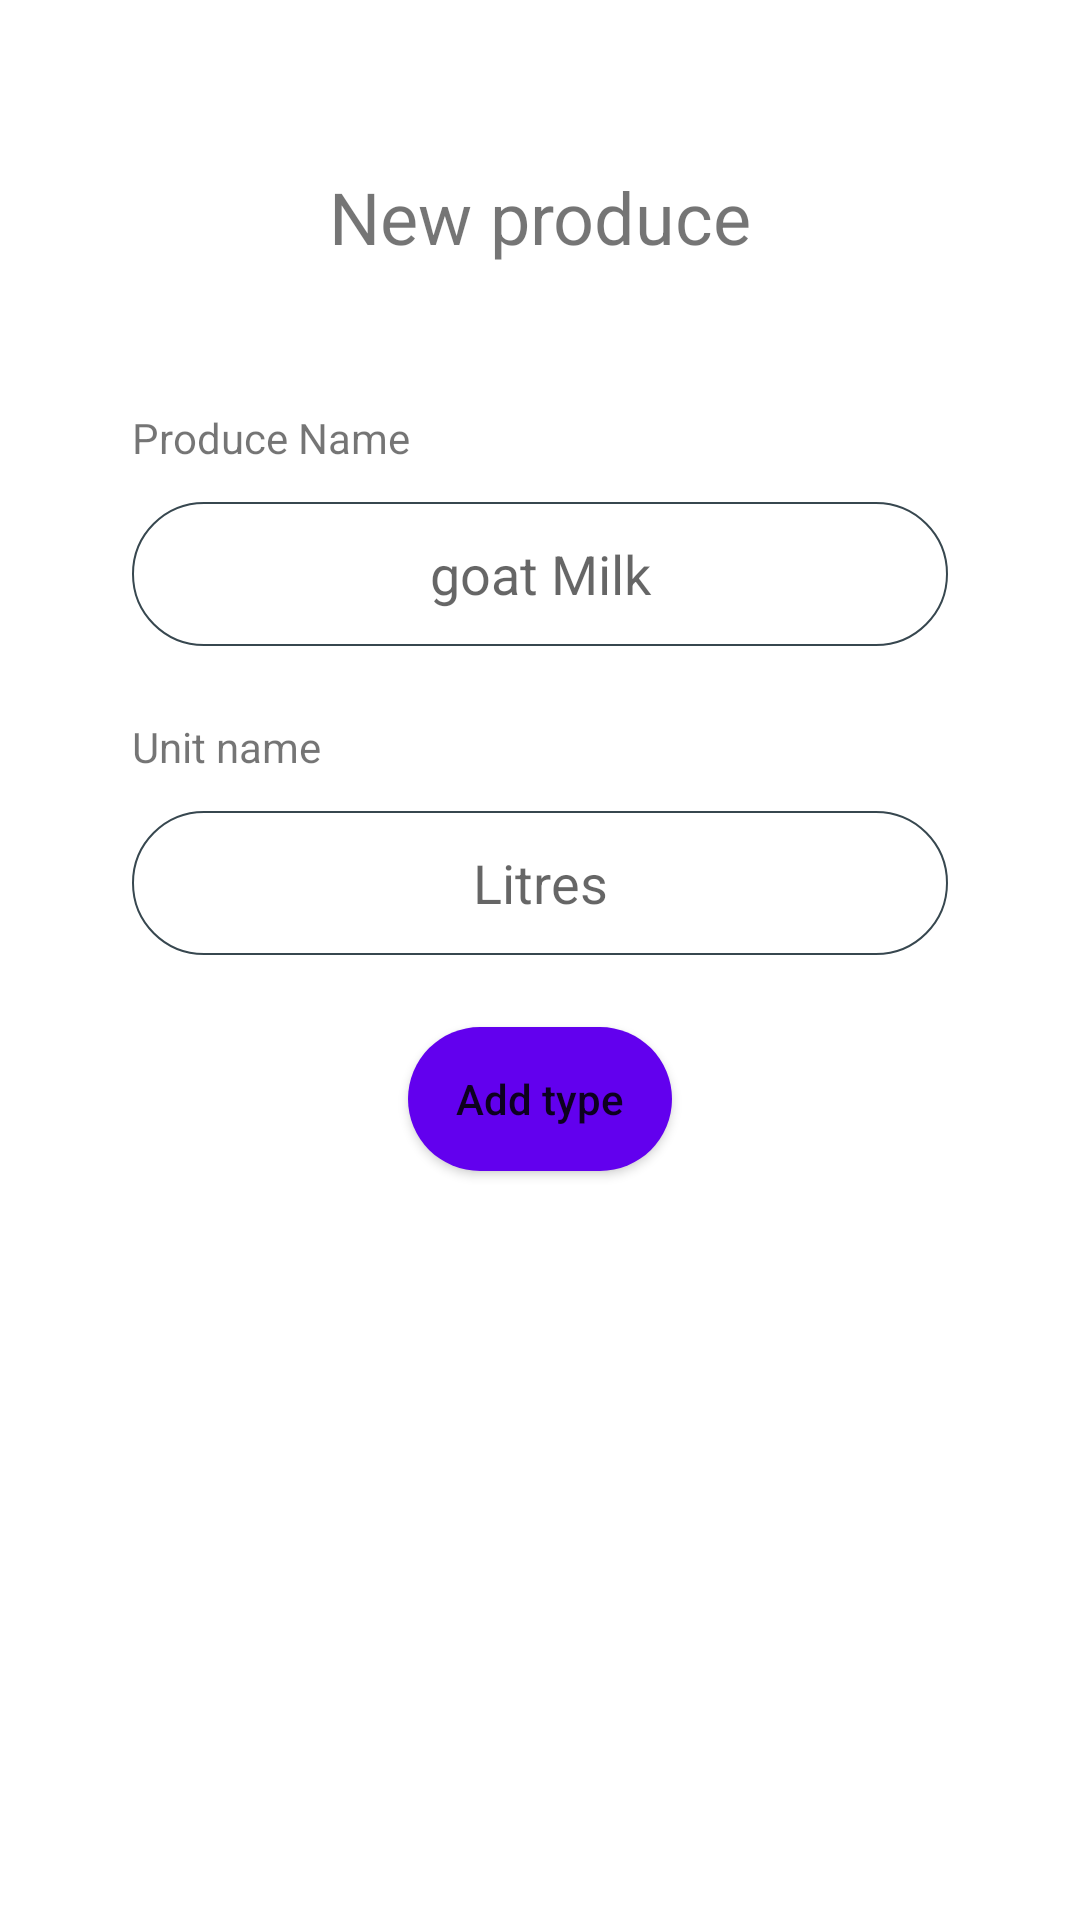

The Android layout XML behind this screen, and the referenced resources:
<!-- AndroidManifest.xml: application theme Theme.Arks -->
<!-- res/layout/pop_up_produce.xml -->
<?xml version="1.0" encoding="utf-8"?>
<androidx.constraintlayout.widget.ConstraintLayout xmlns:android="http://schemas.android.com/apk/res/android"
    xmlns:app="http://schemas.android.com/apk/res-auto"
    xmlns:tools="http://schemas.android.com/tools"
    android:layout_width="400dp"
    android:minWidth="350dp"
    android:layout_height="400dp"
    android:padding="20dp">


    <EditText
        android:id="@+id/edit_produce_name_pop"
        android:layout_width="0dp"
        android:layout_height="48dp"
        android:layout_marginStart="24dp"
        android:layout_marginEnd="24dp"
        android:background="@drawable/round_corner_grey"
        android:ems="10"
        android:layout_marginTop="12dp"
        android:gravity="center"
        android:hint="goat Milk"
        android:inputType="textPersonName"
        app:layout_constraintEnd_toEndOf="parent"
        app:layout_constraintHorizontal_bias="0.5"
        app:layout_constraintStart_toStartOf="parent"
        app:layout_constraintTop_toBottomOf="@+id/lbl_prod_type_pop" />

    <TextView
        android:id="@+id/lbl_title"
        android:layout_width="wrap_content"
        android:layout_height="wrap_content"
        android:text="New produce"
        android:textSize="24dp"
        android:layout_marginTop="36dp"
        app:layout_constraintEnd_toEndOf="parent"
        app:layout_constraintStart_toStartOf="parent"
        app:layout_constraintTop_toTopOf="parent" />

    <TextView
        android:id="@+id/lbl_prod_type_pop"
        android:layout_width="wrap_content"
        android:layout_height="wrap_content"
        android:layout_marginTop="48dp"
        android:text="Produce Name"
        app:layout_constraintStart_toStartOf="@+id/edit_produce_name_pop"
        app:layout_constraintTop_toBottomOf="@+id/lbl_title" />

    <EditText
        android:id="@+id/edit_units_pop"
        android:layout_width="0dp"
        android:layout_height="48dp"
        android:layout_marginTop="12dp"
        android:background="@drawable/round_corner_grey"
        android:ems="10"
        android:gravity="center"
        android:hint="Litres"
        android:inputType="textPersonName"
        app:layout_constraintEnd_toEndOf="@+id/edit_produce_name_pop"
        app:layout_constraintStart_toStartOf="@+id/edit_produce_name_pop"
        app:layout_constraintTop_toBottomOf="@+id/lbl_unit_name_pop" />

    <TextView
        android:id="@+id/lbl_unit_name_pop"
        android:layout_width="wrap_content"
        android:layout_height="wrap_content"
        android:text="Unit name"
        android:layout_marginTop="24dp"
        app:layout_constraintStart_toStartOf="@+id/edit_produce_name_pop"
        app:layout_constraintTop_toBottomOf="@+id/edit_produce_name_pop" />

    <Button
        android:id="@+id/btn_add_prod_pop"
        android:layout_width="wrap_content"
        android:layout_height="wrap_content"
        android:layout_marginTop="24dp"
        android:text="Add type"
        android:padding="5dp"
        android:textAllCaps="false"
        android:background="@drawable/round_rectangle"
        app:layout_constraintEnd_toEndOf="@+id/edit_units_pop"
        app:layout_constraintStart_toStartOf="@+id/edit_units_pop"
        app:layout_constraintTop_toBottomOf="@+id/edit_units_pop" />
</androidx.constraintlayout.widget.ConstraintLayout>
<!-- resources referenced by this layout -->
<resources>
  <!-- drawable round_corner_grey (drawable) -->
  <?xml version="1.0" encoding="utf-8"?>
  <shape android:shape="rectangle" xmlns:android="http://schemas.android.com/apk/res/android">
      <corners
          android:radius="30dp"
  
          />
  
      <stroke
          android:color="@color/grey_80"
          android:width="0.5dp"
  
          />
  
      <solid
          android:color="@color/white"
  
          />
  </shape>
  <!-- drawable round_rectangle (drawable) -->
  <?xml version="1.0" encoding="utf-8"?>
  <shape android:shape="rectangle" xmlns:android="http://schemas.android.com/apk/res/android">
      <solid
          android:color="@color/purple_500"
          />
  
      <corners
          android:radius="30dp"
          />
  
  
  </shape>
  <style name="Theme.Arks" parent="Theme.MaterialComponents.Light.NoActionBar">
          
          <item name="colorPrimary">@color/purple_500</item>
          <item name="colorPrimaryVariant">@color/purple_700</item>
          <item name="colorOnPrimary">@color/white</item>
          
          <item name="colorSecondary">@color/teal_200</item>
          <item name="colorSecondaryVariant">@color/teal_700</item>
          <item name="colorOnSecondary">@color/black</item>
          
          <item name="android:statusBarColor" tools:targetApi="l">?attr/colorPrimaryVariant</item>
          
  
  
  
      </style>
  <color name="grey_80">#37474F</color>
  <color name="white">#FFFFFFFF</color>
  <color name="purple_500">#FF6200EE</color>
  <color name="purple_700">#FF3700B3</color>
  <color name="teal_200">#FF03DAC5</color>
  <color name="teal_700">#FF018786</color>
  <color name="black">#FF000000</color>
</resources>
